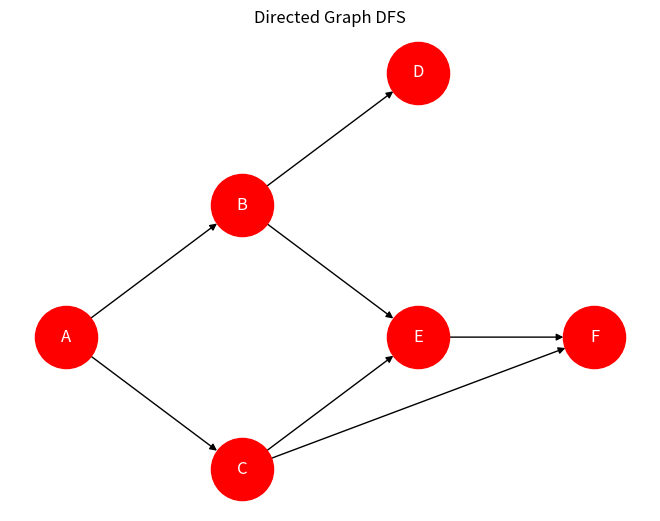

Python code for this plot:
import networkx as nx
import matplotlib.pyplot as plt

G = nx.DiGraph()

G.add_edges_from([
    ('A', 'B'), ('A', 'C'),
    ('B', 'D'), ('B', 'E'),
    ('C', 'E'), ('C', 'F'),
    ('E', 'F')
])

pos = {
    'A': (0, 2),
    'B': (1, 3), 'C': (1, 1),
    'D': (2, 4), 'E': (2, 2),
    'F': (3, 2)
}

nx.draw(
    G, pos,
    with_labels=True,
    node_color='red',
    node_size=2000,
    font_color='white',
    arrows=True
)

plt.title("Directed Graph DFS")
plt.show()

print("=== Urutan DFS ===")

goal = 'F'
found = False

for i, edge in enumerate(nx.dfs_edges(G, source='A'), start=1):
    print(f"{i}. {edge[0]} -> {edge[1]}")

    if edge[1] == goal:
        found = True
        break

if found:
    print(f"\nNode {goal} ditemukan")
else:
    print(f"\nNode {goal} tidak ditemukan")
